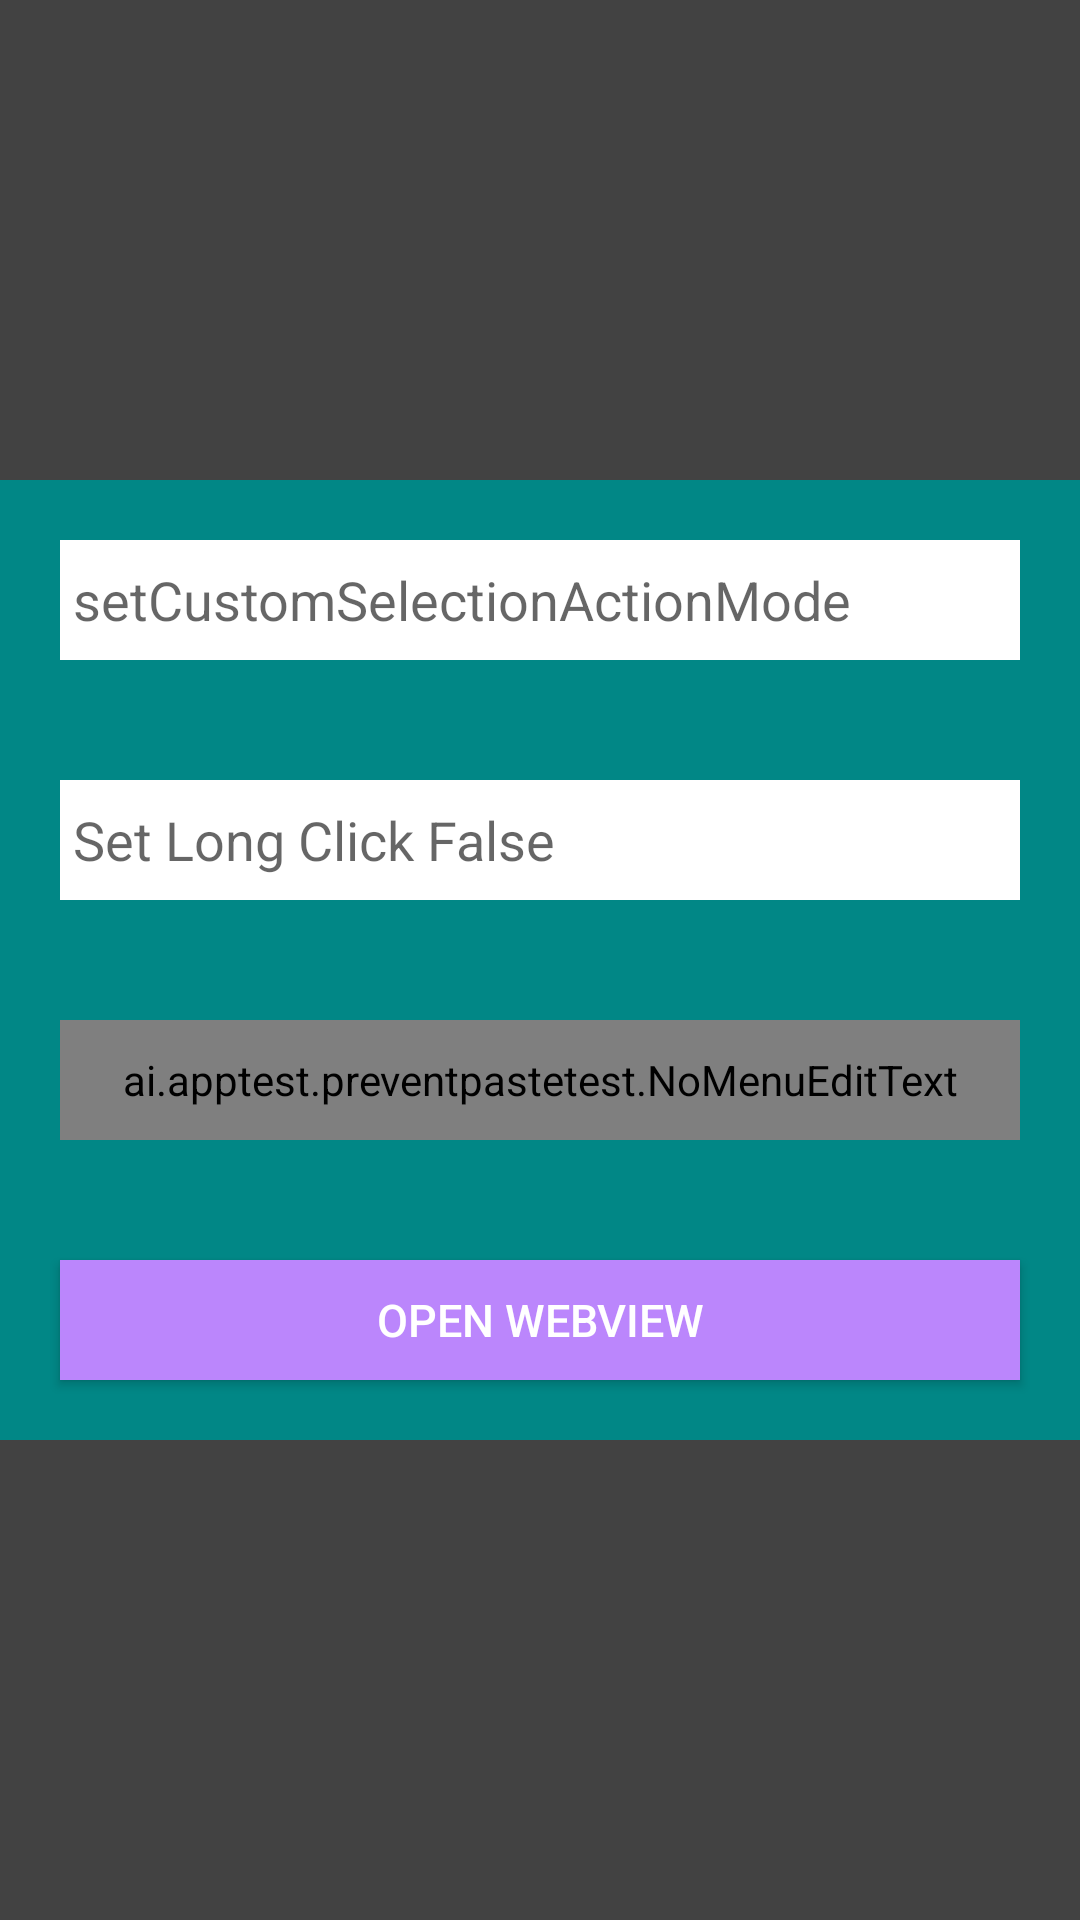

Produce the Android XML layout that renders to this screen, including the resource entries it uses.
<!-- AndroidManifest.xml: application theme Theme.PreventPasteTest -->
<!-- res/layout/activity_main.xml -->
<?xml version="1.0" encoding="utf-8"?>
<LinearLayout
    xmlns:android="http://schemas.android.com/apk/res/android"
    xmlns:tools="http://schemas.android.com/tools"
    android:layout_width="match_parent"
    android:layout_height="match_parent"
    android:background="@color/cardview_dark_background"
    android:orientation="horizontal"
    tools:context=".MainActivity">

    <LinearLayout
        android:layout_width="match_parent"
        android:layout_height="wrap_content"
        android:background="@color/teal_700"
        android:layout_gravity="center"
        android:orientation="vertical">

        <EditText
            android:layout_width="match_parent"
            android:layout_height="40dp"
            android:layout_margin="20dp"
            android:background="@color/white"
            android:hint=" setCustomSelectionActionMode"
            android:id="@+id/editText1" />

















        <EditText
            android:layout_width="match_parent"
            android:layout_height="40dp"
            android:layout_margin="20dp"
            android:background="@color/white"
            android:longClickable="false"
            android:hint=" Set Long Click False"
            android:id="@+id/editText4" />

        <ai.apptest.preventpastetest.NoMenuEditText
            android:layout_width="match_parent"
            android:layout_height="40dp"
            android:layout_margin="20dp"
            android:background="@color/white"
            android:hint=" NoMenuEditText"
            android:id="@+id/editText5" />

        <Button
            android:layout_width="match_parent"
            android:layout_height="40dp"
            android:layout_margin="20dp"
            android:text="OPEN WEBVIEW"
            android:textSize="15dp"
            android:textColor="@color/white"
            android:background="@color/purple_200"
            android:id="@+id/webViewButton" />

    </LinearLayout>

</LinearLayout>
<!-- resources referenced by this layout -->
<resources>
  <style name="Theme.PreventPasteTest" parent="Theme.MaterialComponents.DayNight.DarkActionBar">
          
          <item name="colorPrimary">@color/purple_500</item>
          <item name="colorPrimaryVariant">@color/purple_700</item>
          <item name="colorOnPrimary">@color/white</item>
          
          <item name="colorSecondary">@color/teal_200</item>
          <item name="colorSecondaryVariant">@color/teal_700</item>
          <item name="colorOnSecondary">@color/black</item>
          
          <item name="android:statusBarColor" tools:targetApi="l">?attr/colorPrimaryVariant</item>
          
      </style>
  <!-- not gathered from this repository: default colours our renderer supplied (Android Studio template values) -->
  <color name="purple_200">#FFBB86FC</color>
  <color name="purple_500">#FF6200EE</color>
  <color name="purple_700">#FF3700B3</color>
  <color name="teal_200">#FF03DAC5</color>
  <color name="teal_700">#FF018786</color>
  <color name="black">#FF000000</color>
  <color name="white">#FFFFFFFF</color>
</resources>
